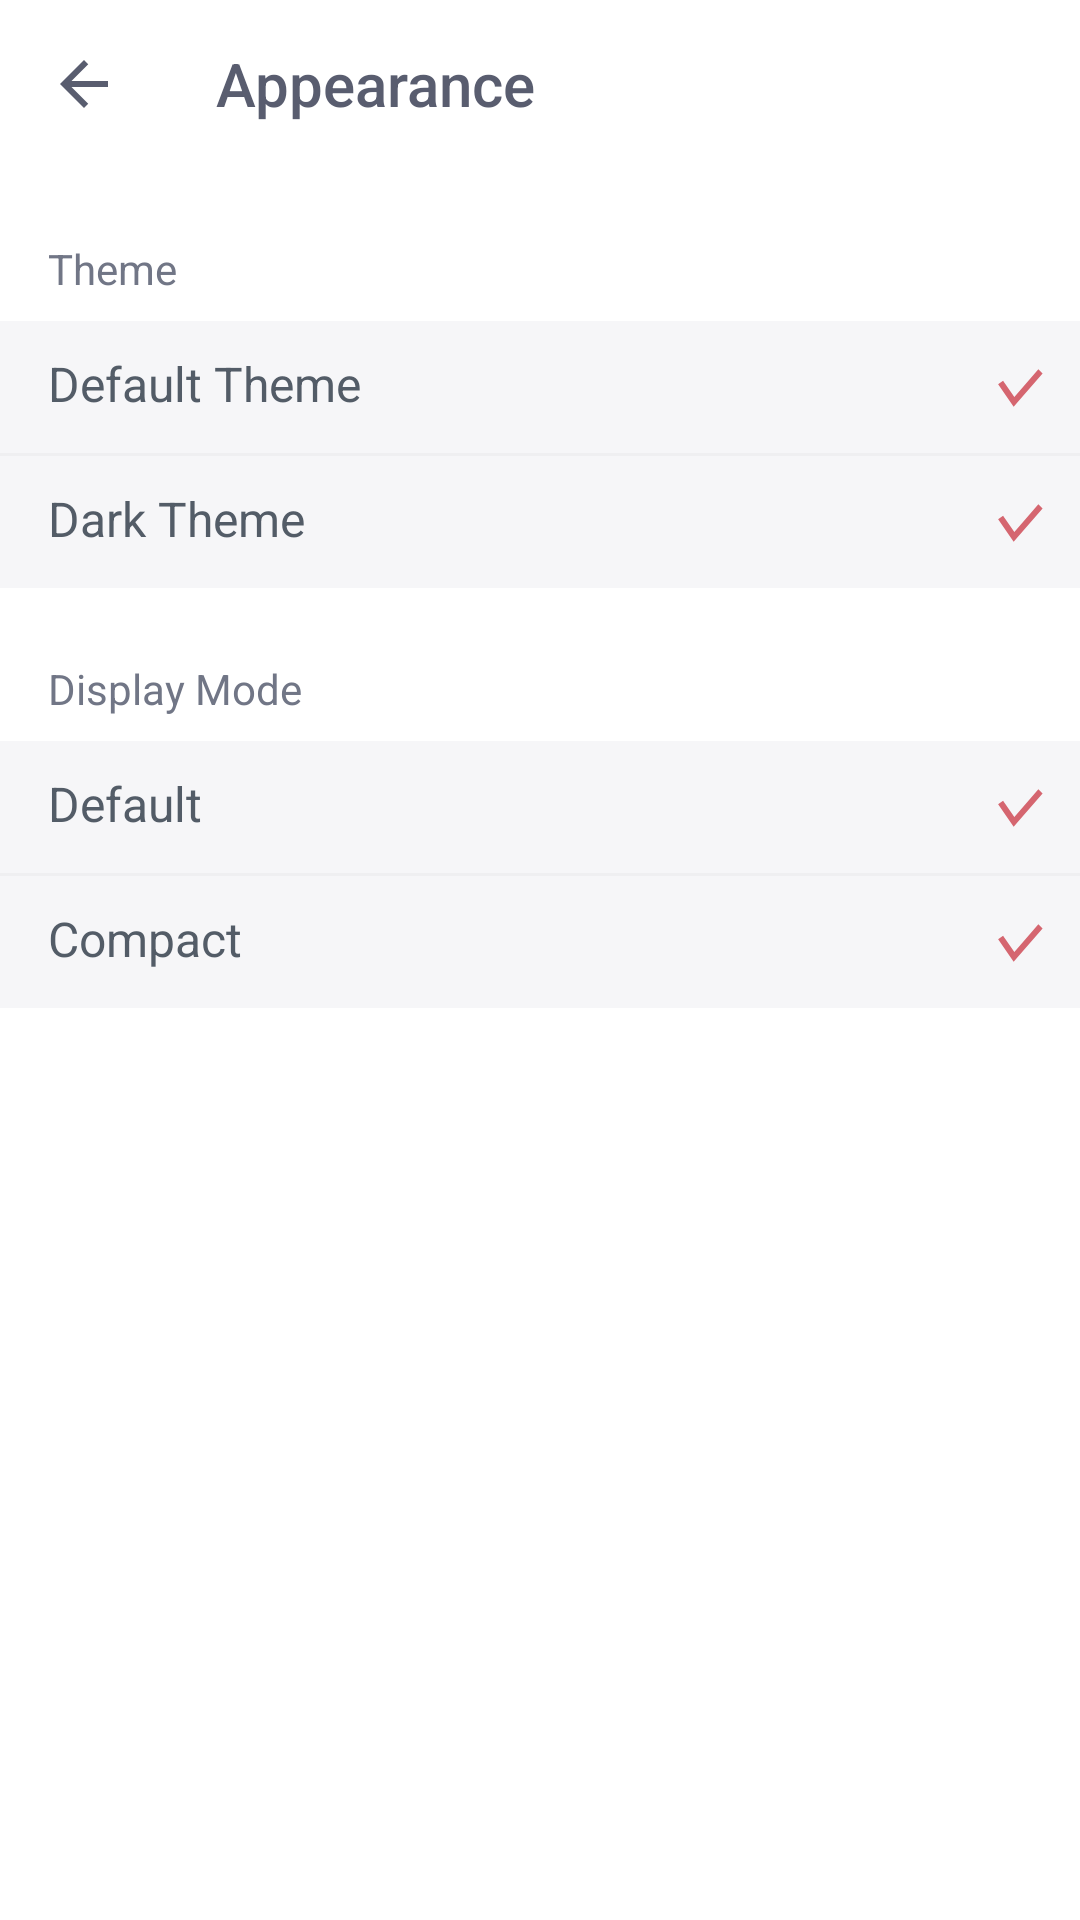

This screen was rendered from an Android layout file. Write that file and the resources it references.
<!-- AndroidManifest.xml: application theme AppTheme.Default -->
<!-- res/layout/activity_appearance.xml -->
<?xml version="1.0" encoding="utf-8"?>
<android.support.constraint.ConstraintLayout
    xmlns:android="http://schemas.android.com/apk/res/android"
    xmlns:app="http://schemas.android.com/apk/res-auto"
    android:layout_width="match_parent"
    android:layout_height="match_parent">

    <android.support.v7.widget.Toolbar
        android:id="@+id/appearance_toolbar"
        android:layout_width="0dp"
        android:layout_height="?attr/actionBarSize"
        app:layout_constraintTop_toTopOf="parent"
        app:layout_constraintRight_toRightOf="parent"
        app:layout_constraintLeft_toLeftOf="parent"
        app:contentInsetStart="4dp"
        app:contentInsetEnd="4dp"
        android:theme="@style/AppTheme.AppBar"
        android:background="?attr/appBarBackground">

        <RelativeLayout
            android:layout_width="match_parent"
            android:layout_height="match_parent">

            <ImageView
                android:id="@+id/appearance_back_button"
                android:layout_width="wrap_content"
                android:layout_height="wrap_content"
                android:layout_alignParentStart="true"
                android:layout_centerVertical="true"
                android:padding="12dp"
                android:scaleType="center"
                android:background="@drawable/selectable_item_background_circle"
                android:clickable="true"
                android:focusable="true"
                android:src="@drawable/ic_arrow_back" />

            <TextView
                android:layout_width="wrap_content"
                android:layout_height="wrap_content"
                android:layout_marginStart="68dp"
                android:layout_centerVertical="true"
                android:maxLines="1"
                android:text="@string/title_appearance"
                android:textAppearance="@style/TextAppearance.Widget.AppCompat.Toolbar.Title"
                android:textColor="?attr/colorTitleText" />

        </RelativeLayout>

    </android.support.v7.widget.Toolbar>

    <TextView
        android:id="@+id/theme_text_view"
        android:layout_width="wrap_content"
        android:layout_height="wrap_content"
        app:layout_constraintLeft_toLeftOf="parent"
        app:layout_constraintTop_toBottomOf="@id/appearance_toolbar"
        android:layout_marginTop="24dp"
        android:layout_marginLeft="16dp"
        android:paddingBottom="8dp"
        android:textColor="?attr/listHeaderItemTextColor"
        android:text="@string/activity_appearance_theme_string"/>

    <LinearLayout
        android:id="@+id/default_theme_layout"
        android:layout_width="0dp"
        android:layout_height="wrap_content"
        android:background="?attr/listItemBackgroundColor"
        android:clickable="true"
        android:focusable="true"
        android:foreground="@drawable/selectable_item_background"
        android:orientation="horizontal"
        android:paddingStart="8dp"
        android:paddingEnd="8dp"
        android:paddingTop="10dp"
        android:paddingBottom="10dp"
        app:layout_constraintLeft_toLeftOf="parent"
        app:layout_constraintRight_toRightOf="parent"
        app:layout_constraintTop_toBottomOf="@id/theme_text_view">

        <TextView
            android:layout_width="0dp"
            android:layout_height="wrap_content"
            android:layout_weight="1"
            android:paddingEnd="8dp"
            android:paddingStart="8dp"
            android:text="@string/appearance_default_theme"
            android:textColor="?attr/listItemTextColor"
            android:textSize="@dimen/text_size" />

        <ImageView
            android:id="@+id/default_theme_tick"
            android:layout_width="24dp"
            android:layout_height="24dp"
            android:src="@drawable/ic_tick" />

    </LinearLayout>

    <LinearLayout
        android:id="@+id/dark_theme_layout"
        android:layout_width="0dp"
        android:layout_height="wrap_content"
        android:background="?attr/listItemBackgroundColor"
        android:clickable="true"
        android:focusable="true"
        android:foreground="@drawable/selectable_item_background"
        android:orientation="vertical"
        app:layout_constraintLeft_toLeftOf="parent"
        app:layout_constraintRight_toRightOf="parent"
        app:layout_constraintTop_toBottomOf="@id/default_theme_layout">

        <ImageView
            android:layout_width="match_parent"
            android:layout_height="1dp"
            android:background="?attr/lineDividerColor" />

        <LinearLayout
            android:layout_width="match_parent"
            android:layout_height="wrap_content"
            android:orientation="horizontal"
            android:paddingStart="8dp"
            android:paddingEnd="8dp"
            android:paddingTop="10dp"
            android:paddingBottom="10dp">

            <TextView
                android:layout_width="0dp"
                android:layout_height="wrap_content"
                android:layout_weight="1"
                android:paddingEnd="8dp"
                android:paddingStart="8dp"
                android:text="@string/appearance_dark_theme"
                android:textColor="?attr/listItemTextColor"
                android:textSize="@dimen/text_size" />

            <ImageView
                android:id="@+id/dark_theme_tick"
                android:layout_width="24dp"
                android:layout_height="24dp"
                android:src="@drawable/ic_tick" />

        </LinearLayout>

    </LinearLayout>

    <TextView
        android:id="@+id/display_mode_text_view"
        android:layout_width="wrap_content"
        android:layout_height="wrap_content"
        app:layout_constraintLeft_toLeftOf="parent"
        app:layout_constraintTop_toBottomOf="@id/dark_theme_layout"
        android:layout_marginLeft="16dp"
        android:layout_marginTop="24dp"
        android:paddingBottom="8dp"
        android:textColor="?attr/listHeaderItemTextColor"
        android:text="@string/activity_appearance_display_mode_string"/>

    <LinearLayout
        android:id="@+id/default_mode_layout"
        android:layout_width="0dp"
        android:layout_height="wrap_content"
        android:background="?attr/listItemBackgroundColor"
        android:clickable="true"
        android:focusable="true"
        android:foreground="@drawable/selectable_item_background"
        android:orientation="horizontal"
        android:paddingStart="8dp"
        android:paddingEnd="8dp"
        android:paddingTop="10dp"
        android:paddingBottom="10dp"
        app:layout_constraintLeft_toLeftOf="parent"
        app:layout_constraintRight_toRightOf="parent"
        app:layout_constraintTop_toBottomOf="@id/display_mode_text_view">

        <TextView
            android:layout_width="0dp"
            android:layout_height="wrap_content"
            android:layout_weight="1"
            android:paddingEnd="8dp"
            android:paddingStart="8dp"
            android:text="@string/activity_appearance_default_mode"
            android:textColor="?attr/listItemTextColor"
            android:textSize="@dimen/text_size" />

        <ImageView
            android:id="@+id/default_mode_tick"
            android:layout_width="24dp"
            android:layout_height="24dp"
            android:src="@drawable/ic_tick" />

    </LinearLayout>

    <LinearLayout
        android:id="@+id/compact_mode_layout"
        android:layout_width="0dp"
        android:layout_height="wrap_content"
        android:background="?attr/listItemBackgroundColor"
        android:clickable="true"
        android:focusable="true"
        android:foreground="@drawable/selectable_item_background"
        android:orientation="vertical"
        app:layout_constraintLeft_toLeftOf="parent"
        app:layout_constraintRight_toRightOf="parent"
        app:layout_constraintTop_toBottomOf="@id/default_mode_layout">

        <ImageView
            android:layout_width="match_parent"
            android:layout_height="1dp"
            android:background="?attr/lineDividerColor" />

        <LinearLayout
            android:layout_width="match_parent"
            android:layout_height="wrap_content"
            android:orientation="horizontal"
            android:paddingStart="8dp"
            android:paddingEnd="8dp"
            android:paddingTop="10dp"
            android:paddingBottom="10dp">

            <TextView
                android:layout_width="0dp"
                android:layout_height="wrap_content"
                android:layout_weight="1"
                android:paddingEnd="8dp"
                android:paddingStart="8dp"
                android:text="@string/activity_appearance_compact_mode"
                android:textColor="?attr/listItemTextColor"
                android:textSize="@dimen/text_size" />

            <ImageView
                android:id="@+id/compact_mode_tick"
                android:layout_width="24dp"
                android:layout_height="24dp"
                android:src="@drawable/ic_tick" />

        </LinearLayout>

    </LinearLayout>

</android.support.constraint.ConstraintLayout>
<!-- resources referenced by this layout -->
<resources>
  <dimen name="text_size">16sp</dimen>
  <!-- drawable ic_arrow_back (drawable) -->
  <vector xmlns:android="http://schemas.android.com/apk/res/android"
          android:width="24dp"
          android:height="24dp"
          android:viewportWidth="24.0"
          android:viewportHeight="24.0">
      <path
          android:fillColor="?attr/colorTitleText"
          android:pathData="M20,11H7.83l5.59,-5.59L12,4l-8,8 8,8 1.41,-1.41L7.83,13H20v-2z"/>
  </vector>
  <!-- drawable ic_tick (drawable) -->
  <vector android:height="12dp" android:viewportHeight="102.0"
      android:viewportWidth="102.0" android:width="12dp" xmlns:android="http://schemas.android.com/apk/res/android">
      <path android:fillColor="?attr/tickColor" android:pathData="M27,42l16,23l34,-39l6,6l-41,47l-22,-32z"/>
  </vector>
  <!-- drawable selectable_item_background_circle (drawable) -->
  <selector xmlns:android="http://schemas.android.com/apk/res/android">
      <item android:drawable="@drawable/ripple_circle" />
  </selector>
  <string name="activity_appearance_compact_mode">Compact</string>
  <string name="activity_appearance_default_mode">Default</string>
  <string name="activity_appearance_display_mode_string">Display Mode</string>
  <string name="activity_appearance_theme_string">Theme</string>
  <string name="appearance_dark_theme">Dark Theme</string>
  <string name="appearance_default_theme">Default Theme</string>
  <string name="title_appearance">Appearance</string>
  <style name="AppTheme.AppBar" parent="Base.ThemeOverlay.AppCompat.Dark" />
  <!-- drawable ripple_circle (drawable) -->
  <ripple
      xmlns:android="http://schemas.android.com/apk/res/android"
      android:color="?attr/rippleColorAttr"
      android:radius="25dp"/>
  <style name="AppTheme" parent="Theme.AppCompat.Light.DarkActionBar">
          
          <item name="windowActionBar">false</item>
          <item name="windowNoTitle">true</item>
          <item name="colorAccent">@color/colorAccent</item>
      </style>
  <color name="colorPrimaryDefault">@android:color/white</color>
  <color name="colorPrimaryDarkDefault">#CCCCCC</color>
  <color name="titleTextColorDefault">#595D6F</color>
  <color name="subTitleTextColorDefault">#45485A</color>
  <color name="actionModeBackgroundColorDefault">@color/colorPrimaryDarkDefault</color>
  <style name="AppTheme.Widget.ActionButton" parent="@style/Widget.AppCompat.ActionButton">
          <item name="textAllCaps">false</item>
      </style>
  <color name="colorBackgroundDefault">@color/colorPrimaryDefault</color>
  <color name="listItemBackgroundColorDefault">#F6F6F8</color>
  <color name="listItemTextColorDefault">#535C67</color>505D6A
  <color name="listHeaderItemTextColorDefault">#717686</color>
  <color name="lineDividerColorDefault">#EFEFF1</color>
  <color name="bottomBarBackgroundColorDefault">#EEEEEE</color>
  <color name="bottomBarIconBackgroundColorDefault">#E5E5E7</color>
  <color name="bottomBarEditBackgroundColorDefault">@android:color/white</color>
  <color name="bottomBarEditHintColorDefault">#C1C1C3</color>
  <color name="bottomBarEditTextColorDefault">#535C67</color>
  <color name="editTextTintColorDefault">#535C67</color>
  <color name="editTransactionTextColor">#AAAAAA</color>
  <color name="chartBackgroundColorDefault">@android:color/white</color>
  <color name="categoryIconColorDefault">#D56670</color>
  <color name="categoryIconBackgroundDefault">#F6F6F8</color>
  <color name="progressBarColorDefault">#D56670</color>
  <color name="tabLayoutUnselectedTextColorDefault">#CCCCCC</color>
  <color name="datePickerCustomTitleBackgroundColorDefault">#595D6F</color>
  <color name="datePickerCustomTitleTextColorDefault">@android:color/white</color>
  <color name="rippleColorDefault">#D9D9D9</color>
  <color name="tickColorDefault">#D56670</color>
  <color name="colorAccent">#D56670</color>
</resources>
